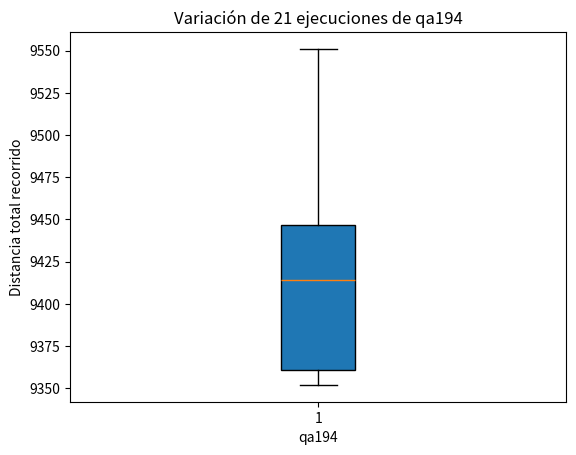

Python code for this plot:
import matplotlib.pyplot as plt

def generar_boxplots(datos, nombres_datasets):
    """
    Genera un boxplot en una ventana separada para cada conjunto de datos.

    Parameters:
    - datos: Una lista de listas que contiene los datos para cada conjunto.
    - nombres_datasets: Una lista de nombres para cada conjunto de datos.
    """
    # Iterar sobre los conjuntos de datos y crear boxplots en ventanas separadas
    for i in range(len(datos)):
        # Crear una nueva figura y ejes para cada conjunto de datos
        fig, ax = plt.subplots()
        
        # Crear el boxplot
        ax.boxplot(datos[i], vert=True, patch_artist=True)
        
        # Personalizar el gráfico
        ax.set_title(f'Variación de 21 ejecuciones de {nombres_datasets[i]}')
        ax.set_xlabel(nombres_datasets[i])
        ax.set_ylabel('Distancia total recorrido')
        
        # Mostrar el gráfico
        plt.show()

# Datos proporcionados
wi29 = [27750.0, 27603.0, 27603.0, 27603.0, 28779.0, 27750.0, 27750.0, 27750.0, 30176.0, 30376.0, 28292.0, 27603.0, 29942.0, 27750.0, 27603.0, 27603.0, 30408.0, 27603.0, 27603.0, 27750.0, 27750.0]
dj38 = [6691.0, 6808.0, 6808.0, 6783.0, 6908.0, 6808.0, 6808.0, 6783.0, 6808.0, 6766.0, 6808.0, 6808.0, 6921.0, 6808.0, 6808.0, 6884.0, 6808.0, 6808.0, 7075.0, 6656.0, 6808.0]
uy734 = [83091.0, 82185.0, 83053.0, 82531.0, 82199.0, 82947.0, 82609.0, 84360.0, 86999.0, 82785.0, 85218.0, 83576.0, 83325.0, 84424.0, 82616.0, 82797.0, 86010.0, 82158.0, 84034.0, 83046.0, 85676.0]
zi929 = [101212.0, 100391.0, 106693.0, 101809.0, 99440.0, 105788.0, 102694.0, 100554.0, 102925.0, 100686.0, 103373.0, 102616.0, 104565.0, 101563.0, 100052.0, 101341.0, 100336.0, 103557.0, 103120.0, 99005.0, 103734.0]
lu980 = [11870.0, 12203.0, 12859.0, 12443.0, 12162.0, 12425.0, 12257.0, 12679.0, 11938.0, 12217.0, 12769.0, 12102.0, 12287.0, 12525.0, 12687.0, 11951.0, 12550.0, 12450.0, 12348.0, 12085.0, 12202.0]
qa194 = [9389.0, 9403.0, 9361.0, 9352.0, 9417.0, 9410.0, 9353.0, 9442.0, 9447.0, 9522.0, 9452.0, 9354.0, 9551.0, 9360.0, 9414.0, 9432.0, 9410.0, 9415.0, 9527.0, 9494.0, 9360.0]
# Lista de datos y nombres de los conjuntos
# datos = [wi29, dj38, uy734, zi929, lu980]
datos = [qa194]
nombres_datasets = ['qa194']

# Generar boxplots en ventanas separadas
generar_boxplots(datos, nombres_datasets)
